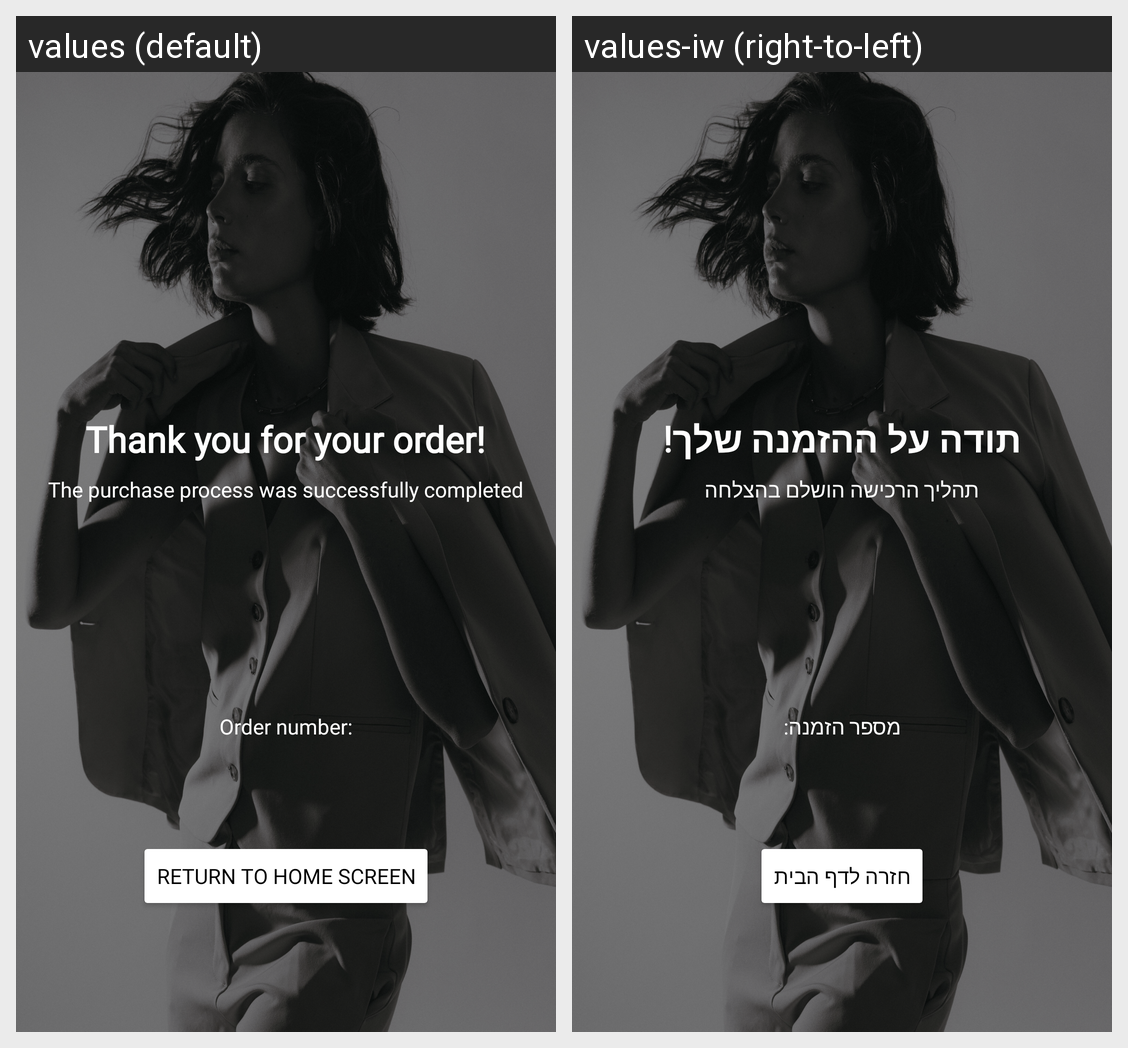

The same Android screen rendered under two of its app's locales, left to right. List the strings drawn on it with the default value and each locale's translation.
Android screen res/layout/order_confirmation_layout.xml rendered under 2 locales, left to right: values (default), values-iw (right-to-left). Device: Nexus 5 (rendered at 1080×1920; each locale shown at half size, 540×960, under a caption strip naming it); theme Theme.UppStyle.
Strings drawn on this screen, with the default value and each locale's value (text and hints the layout hard-codes, and strings that could not be matched under every locale, appear in the picture but are not listed):

end_sentence_1
  values: Thank you for your order!
  values-iw: תודה על ההזמנה שלך!

end_sentence_2
  values: The purchase process was successfully completed
  values-iw: תהליך הרכישה הושלם בהצלחה

order_number
  values: Order number:
  values-iw: מספר הזמנה:

text_button_to_return_home
  values: Return to Home Screen
  values-iw: חזרה לדף הבית
